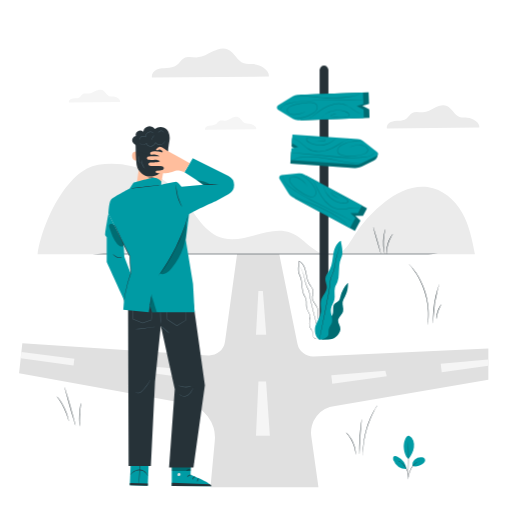
t = 0.00 s
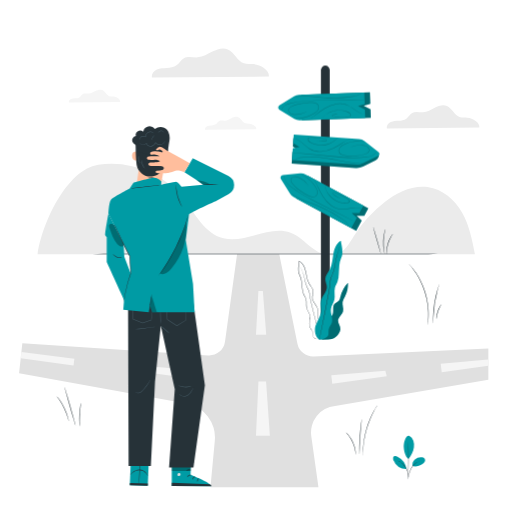
t = 0.26 s
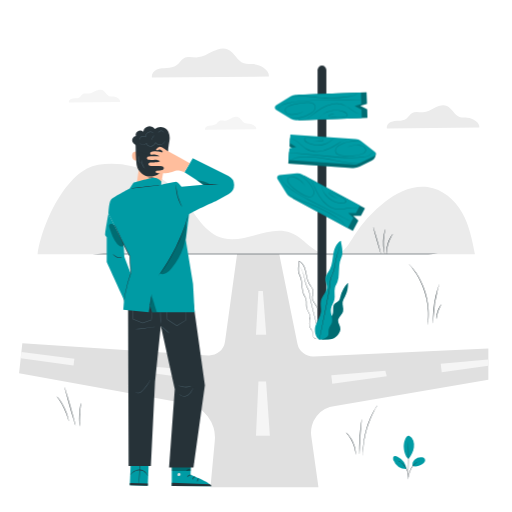
t = 0.49 s
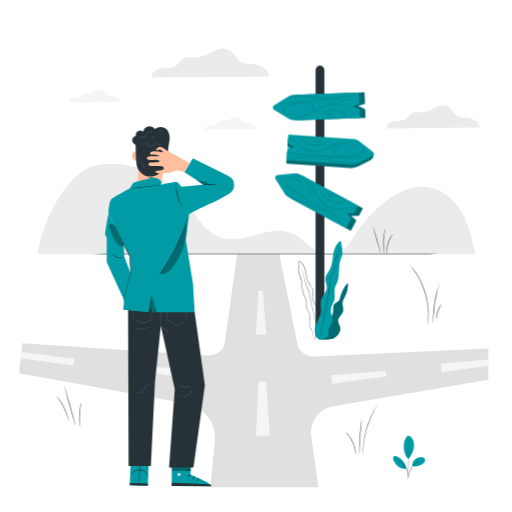
t = 0.75 s
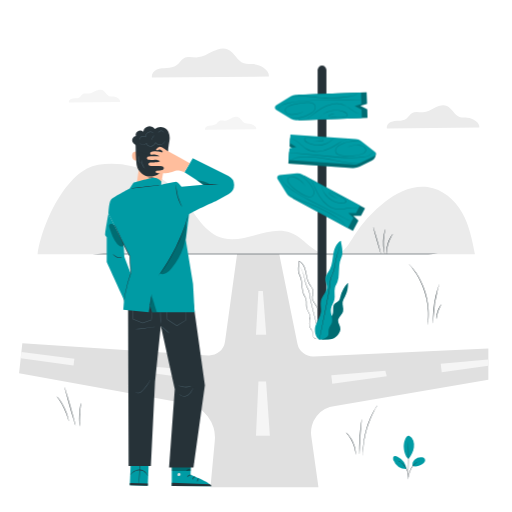
t = 1.01 s
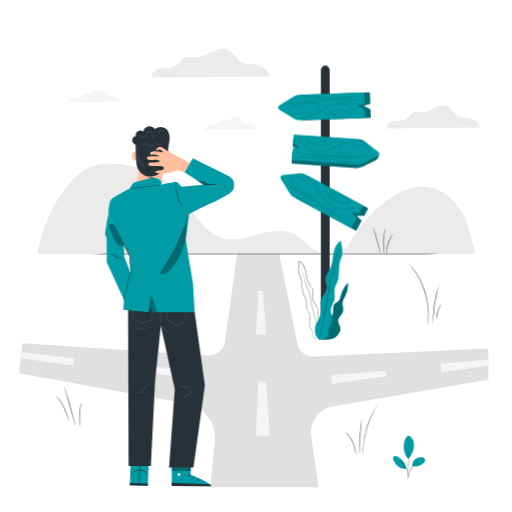
t = 1.24 s

The animated SVG that drew these frames (rendered in a browser with its animation timeline set to each time). Animation: 1 CSS @keyframes rule; one cycle of 1.50 s, repeats indefinitely.

<svg class="animated" id="freepik_stories-on-the-way" xmlns="http://www.w3.org/2000/svg" viewBox="0 0 500 500" version="1.1" xmlns:xlink="http://www.w3.org/1999/xlink" xmlns:svgjs="http://svgjs.com/svgjs"><style>svg#freepik_stories-on-the-way:not(.animated) .animable {opacity: 0;}svg#freepik_stories-on-the-way.animated #freepik--Sign--inject-6 {animation: 1.5s Infinite  linear shake;animation-delay: 0s;}            @keyframes shake {                10%, 90% {                    transform: translate3d(-1px, 0, 0);                  }                  20%, 80% {                    transform: translate3d(2px, 0, 0);                  }                  30%, 50%, 70% {                    transform: translate3d(-4px, 0, 0);                  }                  40%, 60% {                    transform: translate3d(4px, 0, 0);                  }            }        </style><g id="freepik--background-complete--inject-6" class="animable" style="transform-origin: 252.428px 148.441px;"><path d="M451.32,207.72c-7-12.46-19.15-23.14-33.82-25.09-15.09-2-29.89,5.38-41.73,14.55a126.21,126.21,0,0,0-30,33.13c-4.63,7.46-9.36,16.12-18.07,18.55-8.2,2.28-16.82-2-23.43-7.18s-12.55-11.5-20.52-14.45c-20.76-7.69-43.92,10.75-65.48,5.43-18.57-4.58-27.46-24-39-38.65-19.06-24.12-52.18-38.06-83.36-33S41,218.48,36.71,248.41l427.09-.14C461.12,234.35,458.35,220.17,451.32,207.72Z" style="fill: rgb(235, 235, 235); transform-origin: 250.255px 204.733px;" id="ele6lx719hlit" class="animable"></path><path d="M117.35,99.61c.38-2.79-3.55-5.08-6.51-5.32a16.84,16.84,0,0,1-4.21-.36c-2.89-1-4-4.75-6.87-5.94-2.11-.89-4.54-.1-6.58.93s-4.07,2.33-6.36,2.47c-2,.13-4.15-.61-5.89.36-1.29.73-2,2.22-3.17,3.1A7.5,7.5,0,0,1,73.62,96a11.78,11.78,0,0,0-4.27.69,3.38,3.38,0,0,0-2.14,3.43Z" style="fill: rgb(245, 245, 245); transform-origin: 92.2869px 93.8618px;" id="eld3socqxk59m" class="animable"></path><path d="M250.23,126.14c.38-2.79-3.55-5.08-6.51-5.32a16.84,16.84,0,0,1-4.21-.36c-2.89-1-4-4.75-6.87-5.94-2.11-.89-4.54-.1-6.58.93s-4.07,2.33-6.36,2.48c-2,.12-4.15-.61-5.88.36-1.3.72-2,2.21-3.17,3.1a7.61,7.61,0,0,1-4.15,1.12,11.57,11.57,0,0,0-4.27.7,3.38,3.38,0,0,0-2.14,3.42Z" style="fill: rgb(245, 245, 245); transform-origin: 225.167px 120.382px;" id="elfgizcv5bxc" class="animable"></path><path d="M468.1,124.5c.69-5-6.39-9.15-11.72-9.58-2.54-.2-5.17.19-7.58-.65-5.21-1.82-7.29-8.55-12.38-10.7-3.8-1.6-8.17-.17-11.86,1.68s-7.33,4.19-11.44,4.46c-3.58.22-7.47-1.1-10.61.65-2.33,1.3-3.55,4-5.71,5.58s-4.85,1.88-7.46,2-5.32.17-7.7,1.26-4.34,3.6-3.85,6.17Z" style="fill: rgb(235, 235, 235); transform-origin: 422.931px 114.124px;" id="elsw6huxv6ji9" class="animable"></path><path d="M262.54,74.72c.87-6.35-8.08-11.57-14.82-12.11-3.21-.26-6.54.23-9.58-.83-6.59-2.3-9.22-10.81-15.65-13.52-4.81-2-10.34-.22-15,2.12S198.23,55.68,193,56c-4.53.29-9.45-1.39-13.41.83-3,1.64-4.5,5-7.22,7s-6.13,2.38-9.44,2.56-6.72.21-9.73,1.59-5.49,4.56-4.87,7.81Z" style="fill: rgb(235, 235, 235); transform-origin: 205.417px 61.5918px;" id="elujteq8cgxu" class="animable"></path></g><g id="freepik--Road--inject-6" class="animable" style="transform-origin: 247.765px 361.95px;"><path d="M18.63,364.38l3.18-29.17,181.43,11.87a15.59,15.59,0,0,0,16.47-13.42L231.54,248h41.13l17.79,87.61a15.58,15.58,0,0,0,16,12.47l170.44-7.8v30.62L327.25,396.4A26.08,26.08,0,0,0,304,426l7,49.9-105.49,0,4.27-45.69a33.4,33.4,0,0,0-27.95-36.09Z" style="fill: rgb(224, 224, 224); transform-origin: 247.765px 361.95px;" id="elul8yhjrqlqr" class="animable"></path><polygon points="259.95 326.95 250 326.95 252.36 284.23 256.68 284.24 259.95 326.95" style="fill: rgb(245, 245, 245); transform-origin: 254.975px 305.59px;" id="el1i616p8kjwm" class="animable"></polygon><polygon points="263.53 425.55 250 425.55 252.41 372.65 259.81 372.67 263.53 425.55" style="fill: rgb(245, 245, 245); transform-origin: 256.765px 399.1px;" id="elqx6nyx70df8" class="animable"></polygon><polygon points="324.52 374.82 323.56 366.55 376.28 361.94 377.71 367.43 324.52 374.82" style="fill: rgb(245, 245, 245); transform-origin: 350.635px 368.38px;" id="elkbxkprthxcb" class="animable"></polygon><polygon points="431.38 363.45 430.43 355.18 476.89 351.11 476.89 357.12 431.38 363.45" style="fill: rgb(245, 245, 245); transform-origin: 453.66px 357.28px;" id="ell3antvvsehs" class="animable"></polygon><polygon points="188.63 369.89 189.59 361.62 136.87 357 135.44 362.5 188.63 369.89" style="fill: rgb(245, 245, 245); transform-origin: 162.515px 363.445px;" id="el4ncynvskgj" class="animable"></polygon><polygon points="71.82 357 72.58 350.4 20.87 343.8 20.21 349.83 71.82 357" style="fill: rgb(245, 245, 245); transform-origin: 46.395px 350.4px;" id="elmfw8ra98q89" class="animable"></polygon></g><g id="freepik--Sign--inject-6" class="animable" style="transform-origin: 319.703px 196.64px;"><path d="M320.72,329.19h-8.6V68.39a4.3,4.3,0,0,1,4.3-4.3h0a4.31,4.31,0,0,1,4.3,4.3Z" style="fill: rgb(38, 50, 56); transform-origin: 316.42px 196.64px;" id="elk5cep1u6dx" class="animable"></path><polygon points="275.64 173.9 299.47 171.69 358.38 203.4 354.44 210.71 347.01 210.68 351.96 215.33 346.57 225.34 288.04 193.84 275.64 173.9" style="fill: rgb(0, 155, 164); transform-origin: 317.01px 198.515px;" id="elbdro0qg9umq" class="animable"></polygon><g id="el1nqnouqp102"><polygon points="275.64 173.9 299.47 171.69 358.38 203.4 354.44 210.71 347.01 210.68 351.96 215.33 346.57 225.34 288.04 193.84 275.64 173.9" style="opacity: 0.3; transform-origin: 317.01px 198.515px;" class="animable"></polygon></g><path d="M274.91,170.87l16.82-1.56a9.64,9.64,0,0,1,5.47,1.11l56.34,30.32-3.94,7.32-7.43,0,4.95,4.65-5.39,10-56.26-30.28a9.69,9.69,0,0,1-3.62-3.4L273,174.75A2.54,2.54,0,0,1,274.91,170.87Z" style="fill: rgb(0, 155, 164); transform-origin: 313.075px 195.989px;" id="elkih1ltjqb9" class="animable"></path><g id="el1gthbigfvcu"><g style="opacity: 0.2; transform-origin: 314.178px 195.475px;" class="animable"><path d="M339.31,221.47a8.45,8.45,0,0,0-1-2.43,17.91,17.91,0,0,0-5.26-4.83,119.08,119.08,0,0,0-20.77-11.64c-4.27-1.87-8.47-3.33-12.25-4.77a93.1,93.1,0,0,1-9.89-4.25,40.35,40.35,0,0,1-6.16-3.84c-.69-.51-1.18-1-1.53-1.25a3.05,3.05,0,0,1-.5-.48s.76.58,2.15,1.56a43.49,43.49,0,0,0,6.21,3.68,98.14,98.14,0,0,0,9.89,4.13c3.78,1.41,8,2.86,12.29,4.74a112.44,112.44,0,0,1,20.78,11.82,17.36,17.36,0,0,1,5.22,5,5.94,5.94,0,0,1,.72,1.85,2.56,2.56,0,0,1,.08.51C339.31,221.41,339.32,221.47,339.31,221.47Z" id="elcim88d99g9p" class="animable" style="transform-origin: 310.632px 204.725px;"></path><path d="M276.91,171a7.65,7.65,0,0,0-.08,3.26,9.26,9.26,0,0,0,1.52,3.5,18.06,18.06,0,0,0,3.56,3.63,107.9,107.9,0,0,0,11,7.59c4.31,2.62,9.2,5.24,14.39,7.89l26.58,13.58c3.35,1.75,6.09,3.16,8,4.17l2.17,1.16a7,7,0,0,1,.74.43,4.56,4.56,0,0,1-.79-.34l-2.21-1.07-8.11-4L307.08,197.3c-5.19-2.66-10.09-5.3-14.4-8a101.72,101.72,0,0,1-11-7.72,17.75,17.75,0,0,1-3.57-3.75,9.21,9.21,0,0,1-1.48-3.62,6.86,6.86,0,0,1,0-2.48A4.44,4.44,0,0,1,276.91,171Z" id="elhska5ylksos" class="animable" style="transform-origin: 310.653px 193.605px;"></path><path d="M300.07,181.89a4.92,4.92,0,0,1-.5-.71,21.76,21.76,0,0,0-1.49-2,20.9,20.9,0,0,0-7.14-5.41,14.23,14.23,0,0,0-2.8-1,5.35,5.35,0,0,0-3.09.14,3.27,3.27,0,0,0-2.12,2.31,4.57,4.57,0,0,0,1,3.29c2.88,4.15,7.45,7.53,12.51,10.4,1.27.72,2.54,1.43,3.8,2.07a9,9,0,0,0,3.9,1.12,4.19,4.19,0,0,0,3.4-1.47,4.77,4.77,0,0,0,.82-3.51,9.55,9.55,0,0,0-1.24-3.38c-.59-1-1.24-2-1.87-2.93a33.82,33.82,0,0,0-4-4.77,28.74,28.74,0,0,0-7.35-5.21c-1-.47-1.72-.8-2.25-1a7.21,7.21,0,0,1-.78-.35,5,5,0,0,1,.82.25,23.48,23.48,0,0,1,2.3.93,27.48,27.48,0,0,1,7.51,5.13,33.2,33.2,0,0,1,4.12,4.78c.64.93,1.3,1.9,1.91,3a10.05,10.05,0,0,1,1.32,3.53,5.27,5.27,0,0,1-.91,3.89,4.7,4.7,0,0,1-3.79,1.67A9.36,9.36,0,0,1,300,191.5c-1.29-.65-2.55-1.36-3.83-2.08-5.09-2.88-9.72-6.31-12.64-10.58a5,5,0,0,1-1-3.65,3.71,3.71,0,0,1,2.41-2.62,5.79,5.79,0,0,1,3.34-.13,14,14,0,0,1,2.86,1,19.74,19.74,0,0,1,8.57,7.64A7.52,7.52,0,0,1,300.07,181.89Z" id="elnuelgspgyo" class="animable" style="transform-origin: 295.705px 181.072px;"></path><path d="M351.84,204.07c0,.05-.81-.34-2.34-.65a21,21,0,0,0-6.59,0c-2.77.31-6,1.17-9.81,1.21a16.87,16.87,0,0,1-5.81-1,21.72,21.72,0,0,1-5.56-3,32.88,32.88,0,0,1-8.1-9,81.74,81.74,0,0,1-4.64-8.74c-1.21-2.54-2.2-4.58-2.94-6l-.84-1.6a2.56,2.56,0,0,1-.27-.57,3.14,3.14,0,0,1,.36.52c.23.35.54.87.93,1.55.79,1.37,1.84,3.39,3.09,5.91a87.72,87.72,0,0,0,4.71,8.64,33.12,33.12,0,0,0,8,8.84,18.68,18.68,0,0,0,11.06,3.91c3.68,0,7-.82,9.77-1.09a19.77,19.77,0,0,1,6.67.22,10.83,10.83,0,0,1,1.73.55A2.42,2.42,0,0,1,351.84,204.07Z" id="eliguyb68hzc" class="animable" style="transform-origin: 328.39px 189.675px;"></path><path d="M331.21,194a3.61,3.61,0,0,1-.6-.22c-.38-.16-.93-.41-1.64-.77s-1.54-.82-2.49-1.42q-.72-.44-1.5-1a4.43,4.43,0,0,1-1.5-1.41,1,1,0,0,1,.12-1.22,1.34,1.34,0,0,1,1.24-.22c.78.21,1.51.47,2.3.74,1.56.55,3.21,1.21,4.9,2a52.93,52.93,0,0,1,5.16,2.74,6.58,6.58,0,0,1,2.41,2.07,2,2,0,0,1-.95,3,7.32,7.32,0,0,1-3.25.36,19.48,19.48,0,0,1-3.09-.4,21.12,21.12,0,0,1-5.54-1.95,20.83,20.83,0,0,1-10.38-12.47,14.32,14.32,0,0,1-.43-1.76,2.67,2.67,0,0,1-.08-.63c.05,0,.21.85.71,2.33a22,22,0,0,0,3,5.84,20.74,20.74,0,0,0,7.37,6.26,21,21,0,0,0,5.42,1.88,19.94,19.94,0,0,0,3,.38,6.69,6.69,0,0,0,3-.32,1.6,1.6,0,0,0,.93-1,1.54,1.54,0,0,0-.21-1.29,6.16,6.16,0,0,0-2.22-1.91,56.85,56.85,0,0,0-5.1-2.74c-1.67-.79-3.3-1.46-4.84-2-.77-.28-1.54-.56-2.24-.75a1,1,0,0,0-.9.1.62.62,0,0,0-.06.77,4.13,4.13,0,0,0,1.38,1.31c.5.38,1,.71,1.45,1,.93.61,1.76,1.1,2.44,1.48s1.22.67,1.59.86A2.63,2.63,0,0,1,331.21,194Z" id="els7wtkato55p" class="animable" style="transform-origin: 327.924px 190.069px;"></path></g></g><path d="M369,149.5l-.13-.11-16.85-10-66.74-4.67-.58,8.28L291,147l-6.66,1.29-.8,11.34L346.06,164a14.11,14.11,0,0,0,7.12-1.37l12.37-6C368.15,155.38,369,152.48,369,149.5Z" style="fill: rgb(0, 155, 164); transform-origin: 326.27px 149.377px;" id="elpc1nrhkipq" class="animable"></path><g id="elzq7nsncu3gj"><path d="M369,149.5l-.13-.11-16.85-10-66.74-4.67-.58,8.28L291,147l-6.66,1.29-.8,11.34L346.06,164a14.11,14.11,0,0,0,7.12-1.37l12.37-6A7.91,7.91,0,0,0,369,149.5Z" style="opacity: 0.3; transform-origin: 326.281px 149.377px;" class="animable"></path></g><path d="M368,148.16l-13.38-10.31a9.64,9.64,0,0,0-5.22-2l-63.83-4.47-.58,8.29,6.3,3.94-6.66,1.29-.8,11.34,63.74,4.47a9.68,9.68,0,0,0,4.88-.94l15.11-7.31A2.55,2.55,0,0,0,368,148.16Z" style="fill: rgb(0, 155, 164); transform-origin: 326.407px 146.057px;" id="elrv77ikcvtvf" class="animable"></path><g id="el9do8hd0dc78"><g style="opacity: 0.2; transform-origin: 325.445px 146.612px;" class="animable"><path d="M286.49,156.53s0-.06.1-.15a3,3,0,0,1,.34-.39,6.21,6.21,0,0,1,1.6-1.17,17.14,17.14,0,0,1,7.1-1.46,111.14,111.14,0,0,1,23.88,1.11c4.63.7,9,1.73,12.92,2.56A97.75,97.75,0,0,0,343,158.82a44.67,44.67,0,0,0,7.21.21c1.7-.09,2.64-.23,2.65-.17a3.45,3.45,0,0,1-.68.13,18.23,18.23,0,0,1-2,.24,39.91,39.91,0,0,1-7.26,0,93.43,93.43,0,0,1-10.63-1.69c-4-.81-8.3-1.82-12.9-2.52a119.93,119.93,0,0,0-23.78-1.25,17.88,17.88,0,0,0-7,1.27A8.35,8.35,0,0,0,286.49,156.53Z" id="eljmfj0t6vsp" class="animable" style="transform-origin: 319.675px 156.273px;"></path><path d="M366.22,147.17a3.92,3.92,0,0,1-.22.83,6.81,6.81,0,0,1-1.3,2.11,9.52,9.52,0,0,1-3.19,2.27,17.9,17.9,0,0,1-5,1.26,100.26,100.26,0,0,1-13.43.64c-5.05-.06-10.6-.44-16.41-1l-29.71-2.87-9-.94-2.45-.28a5,5,0,0,1-.84-.13,4.54,4.54,0,0,1,.85,0l2.46.18,9,.77,29.73,2.72c5.8.53,11.33.92,16.37,1a104.56,104.56,0,0,0,13.37-.52,18.25,18.25,0,0,0,5-1.17,9.19,9.19,0,0,0,3.15-2.14A7.66,7.66,0,0,0,366.22,147.17Z" id="ely0rdb7eaiy" class="animable" style="transform-origin: 325.445px 150.735px;"></path><path d="M340.81,144a6.69,6.69,0,0,1,.75-.43,21.33,21.33,0,0,1,2.29-.95,20.51,20.51,0,0,1,9-.93,14.57,14.57,0,0,1,3,.65,5.78,5.78,0,0,1,2.76,1.89,3.71,3.71,0,0,1,.63,3.51,5,5,0,0,1-2.82,2.53c-4.76,2-10.5,2.47-16.35,2.18-1.47-.07-2.91-.14-4.34-.28a9.44,9.44,0,0,1-4.12-1.22,4.68,4.68,0,0,1-2.31-3.44,5.28,5.28,0,0,1,1.31-3.77,9.92,9.92,0,0,1,3-2.28c1.07-.56,2.14-1,3.19-1.48a33.32,33.32,0,0,1,6-1.84,27.21,27.21,0,0,1,9.09-.32,21.69,21.69,0,0,1,2.44.44,5,5,0,0,1,.84.23,7.29,7.29,0,0,1-.86-.13c-.55-.1-1.38-.23-2.44-.34a28.6,28.6,0,0,0-9,.48,34.23,34.23,0,0,0-5.94,1.88c-1,.45-2.1.93-3.15,1.48a9.62,9.62,0,0,0-2.85,2.19,4.79,4.79,0,0,0-1.19,3.41,4.18,4.18,0,0,0,2.1,3.06,9,9,0,0,0,3.89,1.14c1.41.13,2.86.2,4.32.27,5.81.29,11.48-.13,16.12-2.1a4.55,4.55,0,0,0,2.59-2.25,3.25,3.25,0,0,0-.55-3.09,5.35,5.35,0,0,0-2.54-1.77,13.37,13.37,0,0,0-2.89-.66,20.87,20.87,0,0,0-8.93.75c-1,.32-1.78.65-2.3.86A5.18,5.18,0,0,1,340.81,144Z" id="elvo2el7uhcw" class="animable" style="transform-origin: 344.363px 145.054px;"></path><path d="M285.2,135.12a2.49,2.49,0,0,1,.63.06,10,10,0,0,1,1.76.46,19.71,19.71,0,0,1,5.75,3.37c2.23,1.73,4.57,4.17,7.68,6.15a18.67,18.67,0,0,0,11.44,2.6A33,33,0,0,0,324,144.57a87.89,87.89,0,0,0,8.6-4.79c2.4-1.46,4.37-2.61,5.76-3.34.7-.37,1.25-.64,1.62-.81a2.63,2.63,0,0,1,.59-.25,2.86,2.86,0,0,1-.54.34l-1.57.9c-1.36.78-3.29,2-5.66,3.48a82.21,82.21,0,0,1-8.59,4.9,32.86,32.86,0,0,1-11.67,3.28,21.47,21.47,0,0,1-6.29-.45,16.8,16.8,0,0,1-5.43-2.26c-3.17-2-5.48-4.52-7.66-6.27a20.64,20.64,0,0,0-5.59-3.47A22.49,22.49,0,0,0,285.2,135.12Z" id="el6qh9hl9n9vh" class="animable" style="transform-origin: 312.885px 141.73px;"></path><path d="M308,137.62a3.32,3.32,0,0,1,.63,0c.41,0,1,.09,1.8.13s1.74.07,2.85.05c.56,0,1.15,0,1.78-.08a4.33,4.33,0,0,0,1.86-.38.61.61,0,0,0,.36-.68c-.06-.26-.36-.45-.7-.57-.7-.21-1.5-.38-2.29-.56-1.61-.35-3.34-.65-5.18-.88s-3.77-.36-5.78-.4a6,6,0,0,0-2.89.42,1.58,1.58,0,0,0-.87,1,1.6,1.6,0,0,0,.27,1.31,6.75,6.75,0,0,0,2.37,1.87,19.14,19.14,0,0,0,2.76,1.29,21.31,21.31,0,0,0,5.58,1.32,20.86,20.86,0,0,0,9.58-1.36,21.79,21.79,0,0,0,5.68-3.32c1.22-1,1.81-1.62,1.84-1.59s-.12.18-.4.49A15.26,15.26,0,0,1,326,137a20.75,20.75,0,0,1-15.43,5,21.62,21.62,0,0,1-5.73-1.31,19.42,19.42,0,0,1-2.82-1.32,7,7,0,0,1-2.55-2,2.11,2.11,0,0,1-.34-1.73,2.07,2.07,0,0,1,1.14-1.31,6.5,6.5,0,0,1,3.13-.47,53.32,53.32,0,0,1,5.83.44c1.85.24,3.6.56,5.21.93.82.19,1.57.36,2.34.6a1.36,1.36,0,0,1,.93.85,1,1,0,0,1-.54,1.1,4.52,4.52,0,0,1-2,.39c-.64,0-1.24,0-1.8,0-1.12,0-2.08-.07-2.86-.14s-1.39-.15-1.8-.22A2.49,2.49,0,0,1,308,137.62Z" id="elpjkn29jvgc9" class="animable" style="transform-origin: 313.362px 137.955px;"></path></g></g><polygon points="273.6 104.87 294 117.39 360.85 114.99 360.56 106.69 353.88 103.42 360.37 101.44 359.96 90.08 293.54 92.46 273.6 104.87" style="fill: rgb(0, 155, 164); transform-origin: 317.225px 103.735px;" id="eldmi4z91oo6" class="animable"></polygon><g id="elmpjqq2yu2w"><polygon points="273.6 104.87 294 117.39 360.85 114.99 360.56 106.69 353.88 103.42 360.37 101.44 359.96 90.08 293.54 92.46 273.6 104.87" style="opacity: 0.3; transform-origin: 317.225px 103.735px;" class="animable"></polygon></g><path d="M271.6,107.27,286,116.1a9.6,9.6,0,0,0,5.4,1.42l63.94-2.29-.3-8.3-6.68-3.26,6.49-2-.4-11.36L290.6,92.61a9.65,9.65,0,0,0-4.76,1.45l-14.25,8.87A2.55,2.55,0,0,0,271.6,107.27Z" style="fill: rgb(0, 155, 164); transform-origin: 312.862px 103.918px;" id="elnt2fvre4hlj" class="animable"></path><g id="elpvdgkcvrmd8"><g style="opacity: 0.2; transform-origin: 314.36px 103.72px;" class="animable"><path d="M351.74,90.34a.53.53,0,0,1-.09.16,3,3,0,0,1-.29.42,6.46,6.46,0,0,1-1.47,1.34,17.38,17.38,0,0,1-6.9,2.2,111.7,111.7,0,0,1-23.87,1.42c-4.68-.21-9.1-.78-13.12-1.19A100.54,100.54,0,0,0,295.3,94a44.37,44.37,0,0,0-7.19.55c-1.68.27-2.6.51-2.62.45a6.27,6.27,0,0,1,.66-.2c.44-.11,1.08-.3,1.92-.45a40.55,40.55,0,0,1,7.23-.72,93.76,93.76,0,0,1,10.75.55c4,.39,8.44.94,13.09,1.15a119.32,119.32,0,0,0,23.79-1.27,18,18,0,0,0,6.85-2A8.82,8.82,0,0,0,351.74,90.34Z" id="eljo9s0mjhzfk" class="animable" style="transform-origin: 318.615px 93.1739px;"></path><path d="M273.44,108.07a3.4,3.4,0,0,1,.13-.85,6.72,6.72,0,0,1,1.07-2.23,9.39,9.39,0,0,1,2.93-2.6,18.13,18.13,0,0,1,4.87-1.79,102.55,102.55,0,0,1,13.27-2c5-.47,10.6-.68,16.43-.77L342,97.5l9.05,0,2.46,0a5.25,5.25,0,0,1,.86,0,5.36,5.36,0,0,1-.86.07l-2.46.07-9,.19-29.85.43c-5.83.09-11.37.28-16.39.73A107.37,107.37,0,0,0,282.52,101a18.17,18.17,0,0,0-4.81,1.69,9.27,9.27,0,0,0-2.91,2.46A7.66,7.66,0,0,0,273.44,108.07Z" id="elo7r0rwpkuyp" class="animable" style="transform-origin: 313.905px 102.776px;"></path><path d="M299,108.5a4.75,4.75,0,0,1-.7.51,18.62,18.62,0,0,1-2.18,1.19,20.45,20.45,0,0,1-8.88,1.88,14.87,14.87,0,0,1-3-.33,5.74,5.74,0,0,1-2.93-1.59,3.72,3.72,0,0,1-1-3.43,5,5,0,0,1,2.54-2.81c4.51-2.53,10.18-3.56,16-3.9,1.47-.08,2.91-.16,4.35-.18a9.39,9.39,0,0,1,4.22.79,4.69,4.69,0,0,1,2.67,3.17,5.28,5.28,0,0,1-.91,3.89,10,10,0,0,1-2.75,2.58c-1,.68-2,1.26-3,1.81a33.36,33.36,0,0,1-5.8,2.47,27.56,27.56,0,0,1-9,1.28,22.77,22.77,0,0,1-2.47-.18,4.32,4.32,0,0,1-.85-.14,6.18,6.18,0,0,1,.86,0c.56,0,1.39.09,2.46.09a28.78,28.78,0,0,0,8.89-1.43,33,33,0,0,0,5.71-2.5c1-.55,2-1.14,3-1.81a9.43,9.43,0,0,0,2.61-2.47,4.83,4.83,0,0,0,.82-3.52,4.2,4.2,0,0,0-2.41-2.82,9,9,0,0,0-4-.72c-1.41,0-2.86.1-4.32.18-5.81.34-11.4,1.35-15.81,3.8a4.5,4.5,0,0,0-2.34,2.51,3.26,3.26,0,0,0,.88,3,5.38,5.38,0,0,0,2.71,1.5,13.71,13.71,0,0,0,2.94.35,21,21,0,0,0,8.8-1.69,23.19,23.19,0,0,0,2.2-1.1A6.31,6.31,0,0,1,299,108.5Z" id="elfozci8gn77c" class="animable" style="transform-origin: 295.189px 107.834px;"></path><path d="M355.28,111.5a3.37,3.37,0,0,1-.63,0,10.17,10.17,0,0,1-1.8-.27,19.75,19.75,0,0,1-6.08-2.75c-2.4-1.48-5-3.66-8.28-5.3a18.68,18.68,0,0,0-11.65-1.38,33.1,33.1,0,0,0-11.09,4.39,88.49,88.49,0,0,0-8.05,5.67c-2.23,1.71-4.07,3.06-5.38,3.93-.65.44-1.17.77-1.52,1a3.28,3.28,0,0,1-.56.31,3.22,3.22,0,0,1,.5-.4l1.47-1.06c1.27-.92,3.06-2.31,5.26-4.05a82.43,82.43,0,0,1,8-5.79,33,33,0,0,1,11.25-4.49,21.32,21.32,0,0,1,6.31-.22,17.06,17.06,0,0,1,5.64,1.68c3.36,1.7,5.92,3.92,8.27,5.42A21,21,0,0,0,352.9,111C354.41,111.44,355.29,111.44,355.28,111.5Z" id="el019ezvy3kpku" class="animable" style="transform-origin: 327.76px 109.026px;"></path><path d="M332.32,111.42a5.19,5.19,0,0,1-.63,0c-.41,0-1,0-1.8.06s-1.74.12-2.84.26c-.55.07-1.14.16-1.76.27a4.19,4.19,0,0,0-1.81.57.61.61,0,0,0-.29.71,1,1,0,0,0,.76.49c.71.14,1.53.23,2.34.32,1.63.18,3.39.3,5.23.32a55,55,0,0,0,5.8-.2,6.16,6.16,0,0,0,2.83-.72,1.6,1.6,0,0,0,.76-1.08,1.63,1.63,0,0,0-.41-1.27,6.73,6.73,0,0,0-2.55-1.61,19.62,19.62,0,0,0-2.88-1,21.45,21.45,0,0,0-5.69-.72,20.68,20.68,0,0,0-9.38,2.37,21.62,21.62,0,0,0-5.3,3.89c-1.1,1.11-1.63,1.81-1.67,1.78a3.51,3.51,0,0,1,.36-.53,15.19,15.19,0,0,1,1.16-1.39,20.85,20.85,0,0,1,14.82-6.6,21.61,21.61,0,0,1,5.83.7,20.56,20.56,0,0,1,2.95,1,7.15,7.15,0,0,1,2.75,1.76,2.09,2.09,0,0,1,.52,1.68,2,2,0,0,1-1,1.43,6.66,6.66,0,0,1-3.07.8,52.88,52.88,0,0,1-5.84.17c-1.87,0-3.64-.17-5.28-.37-.83-.11-1.6-.2-2.39-.36a1.35,1.35,0,0,1-1-.74,1,1,0,0,1,.43-1.15,4.42,4.42,0,0,1,2-.6c.62-.1,1.22-.17,1.78-.23,1.11-.11,2.07-.16,2.86-.17s1.4,0,1.81,0A2.2,2.2,0,0,1,332.32,111.42Z" id="elg9hrurnco2" class="animable" style="transform-origin: 327.234px 111.599px;"></path></g></g></g><g id="freepik--Floor--inject-6" class="animable" style="transform-origin: 251.775px 248px;"><path d="M446.7,248c0,.14-87.28.26-194.92.26S56.85,248.09,56.85,248s87.26-.26,194.93-.26S446.7,247.8,446.7,248Z" style="fill: rgb(38, 50, 56); transform-origin: 251.775px 248px;" id="el6x1o38xg17p" class="animable"></path></g><g id="freepik--Plants--inject-6" class="animable" style="transform-origin: 243.243px 345.01px;"><path d="M67.17,411.39c-.09,0-.45-1.48-1.18-3.85a65.9,65.9,0,0,0-3.54-9,65.51,65.51,0,0,0-4.84-8.38c-1.4-2.05-2.35-3.27-2.28-3.32a4.71,4.71,0,0,1,.75.78c.46.53,1.09,1.32,1.83,2.33a54.24,54.24,0,0,1,5,8.37,52.91,52.91,0,0,1,3.42,9.13c.33,1.21.56,2.19.68,2.88A4.73,4.73,0,0,1,67.17,411.39Z" style="fill: rgb(38, 50, 56); transform-origin: 61.2482px 399.115px;" id="ely2fyny8thkh" class="animable"></path><path d="M73.75,415.7c-.13,0-2.66-8.36-5.63-18.76S62.85,378.07,63,378s2.66,8.36,5.63,18.76S73.89,415.66,73.75,415.7Z" style="fill: rgb(38, 50, 56); transform-origin: 68.3746px 396.85px;" id="el94jqju9mg0s" class="animable"></path><path d="M79.13,393.16a27.57,27.57,0,0,1-.39,3.4c-.27,2.09-.58,5-.75,8.2s-.18,6.12-.13,8.23a31.46,31.46,0,0,1,0,3.42,2.83,2.83,0,0,1-.17-.91c-.08-.59-.15-1.44-.22-2.5a70,70,0,0,1,0-8.27,71.6,71.6,0,0,1,.91-8.22c.18-1.05.35-1.89.49-2.46A3.69,3.69,0,0,1,79.13,393.16Z" style="fill: rgb(38, 50, 56); transform-origin: 78.2389px 404.785px;" id="eliul5hmusgj" class="animable"></path><path d="M364.47,221.61c.14,0,1.95,5.83,4,13.11s3.68,13.22,3.55,13.26-1.95-5.83-4.05-13.11S364.33,221.65,364.47,221.61Z" style="fill: rgb(38, 50, 56); transform-origin: 368.244px 234.795px;" id="el2dl7gb03uui" class="animable"></path><path d="M376.35,223.47c.08,0-.3,1.36-.73,3.56a53.69,53.69,0,0,0-1,8.66,53,53,0,0,0,.47,8.7c.3,2.22.6,3.57.51,3.59a3.68,3.68,0,0,1-.3-.93,25.82,25.82,0,0,1-.57-2.6,43.24,43.24,0,0,1,.53-17.5,26,26,0,0,1,.72-2.57A3.07,3.07,0,0,1,376.35,223.47Z" style="fill: rgb(38, 50, 56); transform-origin: 375.22px 235.725px;" id="elu8t5lg6pnso" class="animable"></path><path d="M383.74,228.14c.07.05-.62,1-1.57,2.72a37.26,37.26,0,0,0-3,6.89,36.35,36.35,0,0,0-1.46,7.37c-.18,1.93-.17,3.13-.26,3.13a2.67,2.67,0,0,1-.11-.84,21.84,21.84,0,0,1,0-2.31,30.43,30.43,0,0,1,4.5-14.43,21.77,21.77,0,0,1,1.32-1.9C383.51,228.35,383.71,228.12,383.74,228.14Z" style="fill: rgb(38, 50, 56); transform-origin: 380.527px 238.194px;" id="el4rhh8tluo2" class="animable"></path><path d="M318.43,317.25c-.53-2,.81-4.1,2.32-5.58s3.3-2.82,4.08-4.78c1.27-3.19-.43-7.31,1.73-10,1.27-1.56,3.56-2.08,4.69-3.75a8.55,8.55,0,0,0,1-3,30.33,30.33,0,0,1,7.53-14.1,26.29,26.29,0,0,1-3,13.59,17.16,17.16,0,0,0-2.24,5.15c-.48,3,1.21,6.15.47,9.11-.85,3.4-4.67,5.67-4.85,9.17-.15,3,2.43,5.55,2.24,8.5a8.09,8.09,0,0,1-1.32,3.51c-2.29,3.8-5.64,6.42-10.73,6.33l-6.23.22Z" style="fill: rgb(0, 155, 164); transform-origin: 326.967px 303.83px;" id="el1ti8cj65lnc" class="animable"></path><g id="elnfmnv6nxigm"><g style="opacity: 0.3; transform-origin: 326.967px 303.83px;" class="animable"><path d="M318.43,317.25c-.53-2,.81-4.1,2.32-5.58s3.3-2.82,4.08-4.78c1.27-3.19-.43-7.31,1.73-10,1.27-1.56,3.56-2.08,4.69-3.75a8.55,8.55,0,0,0,1-3,30.33,30.33,0,0,1,7.53-14.1,26.29,26.29,0,0,1-3,13.59,17.16,17.16,0,0,0-2.24,5.15c-.48,3,1.21,6.15.47,9.11-.85,3.4-4.67,5.67-4.85,9.17-.15,3,2.43,5.55,2.24,8.5a8.09,8.09,0,0,1-1.32,3.51c-2.29,3.8-5.64,6.42-10.73,6.33l-6.23.22Z" id="el92yspwtutvk" class="animable" style="transform-origin: 326.967px 303.83px;"></path></g></g><path d="M312.91,331.84a5,5,0,0,1-1.71,0,11.1,11.1,0,0,1-2-.51,8.94,8.94,0,0,1-2.5-1.37,3.53,3.53,0,0,1-1-1.38,6.58,6.58,0,0,1-.29-1.86,20,20,0,0,0-.15-2,5.44,5.44,0,0,0-.76-2c-.73-1.29-1.95-2.51-2.35-4.26a14.09,14.09,0,0,1,.17-5.47,11.62,11.62,0,0,0-.14-5.85c-.67-1.95-2-3.71-2.72-5.91s-.37-4.61-.51-7a9.26,9.26,0,0,0-.81-3.46c-.51-1.11-1.21-2.15-1.75-3.31-1.11-2.35-1.3-5-1.61-7.61-.14-1.32-.29-2.65-.44-4a19.19,19.19,0,0,0-.7-4,34.45,34.45,0,0,0-1.49-3.86,13,13,0,0,1-.72-2,19.57,19.57,0,0,1-.2-2.14,25.9,25.9,0,0,1,.16-4.31c.17-1.44.43-2.87.59-4.31l0-.25,0-.29.25.13a9.71,9.71,0,0,1,3.36,2.83,15.4,15.4,0,0,1,2.06,3.8,46.55,46.55,0,0,1,1.94,8.17,22.16,22.16,0,0,0,2.56,7.53c.68,1.11,1.51,2.13,2.23,3.21a8.69,8.69,0,0,1,1.55,3.55c.37,2.64-1.08,4.95-.78,7.29a8.07,8.07,0,0,0,1.14,3.23c.56,1,1.23,1.92,1.86,2.85a18.1,18.1,0,0,1,1.67,2.88,9.11,9.11,0,0,1,.77,3.12c.15,2.1-.15,4.1,0,6a13.54,13.54,0,0,0,1.53,5.12c.76,1.54,1.6,2.92,2.3,4.27.35.67.68,1.33.94,2a10,10,0,0,1,.55,2,12.22,12.22,0,0,1,.05,3.56,8.89,8.89,0,0,1-1.79,4.54,4.63,4.63,0,0,1-.5.55,2.7,2.7,0,0,1-.41.34c-.23.17-.36.25-.36.25a6.8,6.8,0,0,0,1.21-1.19,9,9,0,0,0,1.69-4.51,12.23,12.23,0,0,0-.08-3.5,9.51,9.51,0,0,0-.55-1.93,20.57,20.57,0,0,0-.95-2c-.71-1.33-1.55-2.71-2.32-4.25a13.93,13.93,0,0,1-1.6-5.22c-.16-1.92.13-3.92,0-6a8.71,8.71,0,0,0-.75-3,16.92,16.92,0,0,0-1.66-2.82c-.63-.92-1.3-1.85-1.88-2.87a8.5,8.5,0,0,1-1.19-3.36c-.3-2.49,1.14-4.82.77-7.27a8.42,8.42,0,0,0-1.5-3.4c-.71-1.06-1.54-2.08-2.24-3.22a22.24,22.24,0,0,1-2.62-7.66,46.87,46.87,0,0,0-1.93-8.09,14.91,14.91,0,0,0-2-3.7,9.26,9.26,0,0,0-3.21-2.72l.28-.16,0,.25c-.16,1.46-.42,2.89-.59,4.31a25.22,25.22,0,0,0-.16,4.25,19.59,19.59,0,0,0,.19,2.08,11.87,11.87,0,0,0,.7,1.94,37.73,37.73,0,0,1,1.5,3.9,19.85,19.85,0,0,1,.7,4.06c.15,1.34.3,2.67.44,4,.3,2.62.5,5.24,1.56,7.51.53,1.12,1.23,2.17,1.75,3.31a9.6,9.6,0,0,1,.83,3.59c.14,2.4-.18,4.75.47,6.88s2,3.89,2.7,5.91a11.88,11.88,0,0,1,.13,6,14,14,0,0,0-.2,5.36c.36,1.67,1.54,2.88,2.29,4.21a5.93,5.93,0,0,1,.78,2.08,18.48,18.48,0,0,1,.13,2,6.5,6.5,0,0,0,.26,1.82,3.46,3.46,0,0,0,1,1.31,8.67,8.67,0,0,0,2.44,1.37,11.41,11.41,0,0,0,2,.55,8.13,8.13,0,0,0,1.27.12Z" style="fill: rgb(38, 50, 56); transform-origin: 303.634px 293.302px;" id="eli5ay8f75z7k" class="animable"></path><path d="M293.22,258.41a.62.62,0,0,1,.06.19c0,.15.08.34.14.56.12.49.27,1.24.5,2.16s.81,2,1.29,3.26A43.65,43.65,0,0,1,296.7,269c.47,1.66.89,3.51,1.33,5.48a23.22,23.22,0,0,0,2,6.09c.51,1,1.08,2,1.54,3.16a14.8,14.8,0,0,1,.9,3.58,73.45,73.45,0,0,0,1.34,7.54c1.25,5.1,2.44,10,3.53,14.4l3,11.74c.82,3.33,1.49,6,2,7.93q.33,1.38.51,2.16l.12.57c0,.12,0,.19,0,.19a1.52,1.52,0,0,1-.07-.18l-.16-.56c-.14-.52-.33-1.23-.58-2.14l-2.08-7.9c-.87-3.34-1.9-7.31-3-11.72s-2.3-9.3-3.56-14.41a70.91,70.91,0,0,1-1.34-7.57,14.27,14.27,0,0,0-.86-3.49c-.44-1.09-1-2.11-1.52-3.13a23.36,23.36,0,0,1-2-6.18c-.43-2-.83-3.83-1.29-5.49s-.93-3.13-1.41-4.41-1-2.34-1.24-3.3-.33-1.68-.43-2.18c0-.23-.07-.42-.1-.57A.6.6,0,0,1,293.22,258.41Z" style="fill: rgb(38, 50, 56); transform-origin: 303.095px 295.125px;" id="elziz7d6j8rgq" class="animable"></path><path d="M311.81,331.86c-4.07-2.42-5.24-9.76-3.54-14.18s4.67-8.47,5.13-13.18c.35-3.62-.83-7.34,0-10.88,1.14-4.78,5.81-8.49,5.75-13.4,0-2.76-1.6-5.35-1.47-8.1.15-3.38,2.74-6.06,4.35-9,2.46-4.55,2.62-9.94,3.46-15s2.79-10.58,7.31-13.09c.67,4.33,1.81,7.3,1.46,13.18-.13,2.11-2.58,6.15-2.92,10.77-.2,2.76-.33,5.53-.5,8.3a26.52,26.52,0,0,1-1.31,7.94c-.74,1.93-1.92,3.69-2.47,5.68-1,3.75.32,7.8-.51,11.6-.71,3.22-2.93,6-3.39,9.25-.64,4.58,2.33,9.34.81,13.71-.75,2.17-2.54,3.91-3,6.15-.4,1.74,0,3.58-.33,5.33-.57,2.81-5.93,5-8.8,4.82" style="fill: rgb(0, 155, 164); transform-origin: 320.92px 283.445px;" id="el5lfj3wsoar3" class="animable"></path><path d="M331.69,239.25a.94.94,0,0,1,0,.25c0,.18-.05.41-.09.71-.09.63-.2,1.55-.41,2.73s-.84,2.55-1.33,4.17-1,3.48-1.5,5.57-.85,4.41-1.26,6.89a29,29,0,0,1-2.08,7.79c-.58,1.3-1.22,2.61-1.7,4a18.25,18.25,0,0,0-.86,4.4,89.78,89.78,0,0,1-1.19,9.49c-1.25,6.42-2.43,12.54-3.52,18.11s-2.16,10.55-3,14.76-1.58,7.56-2.07,9.94c-.25,1.15-.45,2.05-.59,2.69-.06.29-.12.52-.16.7a1,1,0,0,1-.07.24,1.47,1.47,0,0,1,0-.24c0-.19.07-.42.12-.71.13-.65.3-1.56.51-2.72.47-2.38,1.14-5.77,2-10s1.83-9.22,2.94-14.77,2.25-11.69,3.49-18.11a89.07,89.07,0,0,0,1.19-9.45,18.62,18.62,0,0,1,.89-4.49c.5-1.42,1.15-2.73,1.72-4a28.57,28.57,0,0,0,2.09-7.69c.43-2.49.83-4.8,1.32-6.9a57.71,57.71,0,0,1,1.55-5.58c.52-1.63,1.16-3,1.4-4.13s.36-2.09.48-2.71l.13-.71Z" style="fill: rgb(38, 50, 56); transform-origin: 321.777px 285.47px;" id="elyznsicybi8c" class="animable"></path><path d="M399.48,425.61a8,8,0,0,1,4.15,4.7,14.16,14.16,0,0,1,.55,6.37c-.47,4.13-2.81,8.3-5.34,11.61-3.48-3-4.28-8.34-4.52-11.05-.38-4.29,1.55-12.27,5.16-11.63" style="fill: rgb(0, 155, 164); transform-origin: 399.297px 436.932px;" id="el3x3teuhji9s" class="animable"></path><path d="M402.88,455.11a6.86,6.86,0,0,1,2.21-6.5,9.07,9.07,0,0,1,6.69-2.09,3.86,3.86,0,0,1,2.94,1.32,2.93,2.93,0,0,1,0,3,5.9,5.9,0,0,1-2.19,2.16c-3,1.89-6.28,3.17-9.69,2.15" style="fill: rgb(0, 155, 164); transform-origin: 408.941px 450.995px;" id="el2tjrmopgdc" class="animable"></path><path d="M398.42,467.78a5.49,5.49,0,0,1,.12-.85l.42-2.3a24.23,24.23,0,0,1,2.37-7.33,14.68,14.68,0,0,1,5.26-5.59,10.2,10.2,0,0,1,2.15-.95,4.41,4.41,0,0,1,.62-.15.6.6,0,0,1,.22,0,14.41,14.41,0,0,0-2.88,1.31,15.17,15.17,0,0,0-5.1,5.56,26,26,0,0,0-2.43,7.23c-.21,1-.38,1.74-.51,2.27A4.35,4.35,0,0,1,398.42,467.78Z" style="fill: rgb(38, 50, 56); transform-origin: 404px 459.19px;" id="elu5nqb4btsy" class="animable"></path><path d="M398.55,431.82a1.3,1.3,0,0,1,0,.37c0,.27,0,.63.07,1.06,0,.93.1,2.27.15,3.92.11,3.31.19,7.89.17,12.95s-.14,9.63-.28,12.94c-.07,1.65-.13,3-.19,3.92,0,.43-.05.79-.07,1.06a1.61,1.61,0,0,1-.05.37,2.12,2.12,0,0,1,0-.37c0-.28,0-.63,0-1.07,0-1,.06-2.29.1-3.92.08-3.31.17-7.88.19-12.94s0-9.62-.08-12.93c0-1.63-.05-3-.06-3.92v-1.07A1.53,1.53,0,0,1,398.55,431.82Z" style="fill: rgb(38, 50, 56); transform-origin: 398.642px 450.115px;" id="elf08z12ac81e" class="animable"></path><path d="M396.86,457.62a16,16,0,0,0-8.72-11.7c-1.17-.56-2.69-.93-3.64-.06s-.74,2.42-.28,3.62A13.66,13.66,0,0,0,396.78,458" style="fill: rgb(0, 155, 164); transform-origin: 390.345px 451.671px;" id="elzo4qpaxci3" class="animable"></path><path d="M388.7,449.83a5.3,5.3,0,0,1,.74.33,8.8,8.8,0,0,1,.83.44c.31.2.69.39,1.06.67a14.23,14.23,0,0,1,1.22.91,17.07,17.07,0,0,1,1.29,1.18,17.92,17.92,0,0,1,2.46,3.15,17.55,17.55,0,0,1,1.62,3.66c.16.6.32,1.16.41,1.7a13.27,13.27,0,0,1,.21,1.51,11.32,11.32,0,0,1,0,1.25,7.07,7.07,0,0,1,0,.95,4.34,4.34,0,0,1-.09.8c-.07,0,0-1.15-.16-3a13.3,13.3,0,0,0-.24-1.48,15.1,15.1,0,0,0-.43-1.66,16.85,16.85,0,0,0-4-6.71,15.05,15.05,0,0,0-1.25-1.18c-.4-.36-.81-.65-1.18-.93C389.72,450.37,388.67,449.89,388.7,449.83Z" style="fill: rgb(38, 50, 56); transform-origin: 393.628px 458.105px;" id="elnpev3vafkec" class="animable"></path><path d="M369,394.76a2.19,2.19,0,0,1-.25.48c-.2.36-.46.8-.78,1.33s-.77,1.27-1.22,2.11-1,1.76-1.55,2.83c-1.12,2.1-2.34,4.68-3.57,7.58a102,102,0,0,0-3.43,9.68c-1,3.5-1.76,6.89-2.33,10s-.89,5.94-1.08,8.32c-.12,1.19-.16,2.27-.22,3.21s-.09,1.77-.11,2.44,0,1.13,0,1.54a1.84,1.84,0,0,1-.06.53,2.19,2.19,0,0,1-.05-.53c0-.41,0-.92,0-1.55s0-1.49,0-2.44,0-2,.15-3.23a83.47,83.47,0,0,1,1-8.37,95.57,95.57,0,0,1,2.3-10.06,93.75,93.75,0,0,1,3.49-9.71c1.26-2.92,2.52-5.48,3.69-7.58.56-1.06,1.13-2,1.62-2.8s.92-1.51,1.3-2.07.63-.93.87-1.27S369,394.75,369,394.76Z" style="fill: rgb(38, 50, 56); transform-origin: 361.675px 419.785px;" id="el0cnpddssd17t" class="animable"></path><path d="M353.21,409.18a6.46,6.46,0,0,1-.06,1.34c-.09,1-.21,2.2-.34,3.66-.3,3.08-.68,7.35-1,12.06s-.51,9-.64,12.09L351,442a6.14,6.14,0,0,1-.12,1.35,6.58,6.58,0,0,1-.08-1.35c0-.87,0-2.12,0-3.68,0-3.1.17-7.39.49-12.11s.76-9,1.15-12.07c.2-1.54.37-2.78.51-3.64A7.66,7.66,0,0,1,353.21,409.18Z" style="fill: rgb(38, 50, 56); transform-origin: 352.008px 426.265px;" id="eluixsu8q6os9" class="animable"></path><path d="M337.88,422.26a3.8,3.8,0,0,1,.72.63,23.14,23.14,0,0,1,1.76,1.94,32,32,0,0,1,4.49,7.37,31.59,31.59,0,0,1,2.34,8.3,23.07,23.07,0,0,1,.23,2.61,4,4,0,0,1,0,1c-.09,0-.18-1.35-.56-3.51a36.13,36.13,0,0,0-6.76-15.5C338.75,423.31,337.81,422.32,337.88,422.26Z" style="fill: rgb(38, 50, 56); transform-origin: 342.664px 433.185px;" id="elp2ylrlpffq" class="animable"></path><path d="M399.13,257.54a3.29,3.29,0,0,1,.47.46l1.28,1.38.91,1c.33.38.66.81,1,1.26.72.92,1.58,1.93,2.4,3.15l1.32,1.88c.45.66.86,1.38,1.32,2.11.95,1.45,1.79,3.09,2.71,4.79a71.9,71.9,0,0,1,7.41,24c.19,1.93.42,3.76.46,5.48,0,.87.09,1.7.09,2.5l0,2.3c0,1.46-.13,2.78-.21,3.94,0,.58-.08,1.13-.13,1.62s-.13.94-.19,1.35c-.11.77-.2,1.39-.28,1.86a2.49,2.49,0,0,1-.13.65,5.42,5.42,0,0,1,0-.66c.05-.48.11-1.1.18-1.87,0-.41.09-.86.14-1.35s.06-1,.09-1.62c.05-1.15.17-2.47.13-3.93v-2.29c0-.79-.09-1.62-.13-2.47-.05-1.72-.29-3.53-.5-5.45a74.5,74.5,0,0,0-7.35-23.84c-.91-1.7-1.73-3.34-2.65-4.78-.45-.73-.86-1.46-1.3-2.12s-.87-1.29-1.28-1.89c-.79-1.23-1.63-2.25-2.33-3.18-.35-.46-.67-.9-1-1.28l-.88-1-1.2-1.44A2.87,2.87,0,0,1,399.13,257.54Z" style="fill: rgb(38, 50, 56); transform-origin: 408.815px 287.405px;" id="elx3ieyscsdeo" class="animable"></path><path d="M429,277.28a9.84,9.84,0,0,1-.39,1.49c-.29,1-.69,2.32-1.16,4a120.95,120.95,0,0,0-4.24,27.26c-.07,1.77-.11,3.2-.13,4.19a8.57,8.57,0,0,1-.08,1.54,7.81,7.81,0,0,1-.12-1.53c0-1-.07-2.43,0-4.21a101.17,101.17,0,0,1,4.26-27.35c.52-1.7,1-3.06,1.32-4A8.23,8.23,0,0,1,429,277.28Z" style="fill: rgb(38, 50, 56); transform-origin: 425.924px 296.52px;" id="elxwui2tqxu9f" class="animable"></path><path d="M431.16,296.86a57.78,57.78,0,0,0-3.29,7.14,58.09,58.09,0,0,0-1.76,7.65,8.15,8.15,0,0,1,0-2.33,26,26,0,0,1,1.23-5.49,25.33,25.33,0,0,1,2.39-5.1A7.88,7.88,0,0,1,431.16,296.86Z" style="fill: rgb(38, 50, 56); transform-origin: 428.593px 304.255px;" id="el83sgy3aezyd" class="animable"></path></g><g id="freepik--Character--inject-6" class="animable" style="transform-origin: 165.652px 299.06px;"><polygon points="145.63 441.88 144.26 474.35 126.72 473.95 128.04 441.42 145.63 441.88" style="fill: rgb(0, 155, 164); transform-origin: 136.175px 457.885px;" id="eljt2rs0o6fb" class="animable"></polygon><path d="M135.65,472.93c-.15,0,.12-7.12.6-15.88s1-15.86,1.14-15.85-.12,7.12-.61,15.88S135.79,472.94,135.65,472.93Z" style="fill: rgb(38, 50, 56); transform-origin: 136.518px 457.065px;" id="el1uwexmr3icu" class="animable"></path><polygon points="144.35 472.11 126.82 471.66 126.72 473.95 144.26 474.35 144.35 472.11" style="fill: rgb(38, 50, 56); transform-origin: 135.535px 473.005px;" id="elzkfcxm0boad" class="animable"></polygon><path d="M127.14,463.56a2.47,2.47,0,0,1,.49-.69,11.82,11.82,0,0,1,1.63-1.6,12.26,12.26,0,0,1,2.92-1.76A9.32,9.32,0,0,1,143,462a7.7,7.7,0,0,1,1.19,2,2.29,2.29,0,0,1,.24.81,16.28,16.28,0,0,0-1.72-2.53,9.32,9.32,0,0,0-6.43-3,10.74,10.74,0,0,0-6.79,2.29C128,462.7,127.21,463.62,127.14,463.56Z" style="fill: rgb(38, 50, 56); transform-origin: 135.785px 461.77px;" id="elzm6pf1nwzjr" class="animable"></path><g id="elrd8wx0c8q6"><g style="opacity: 0.3; transform-origin: 136.365px 452.625px;" class="animable"><polygon points="127.66 450.68 127.52 454.26 145.09 454.57 145.21 451.88 127.66 450.68" id="elguyqh2lc68g" class="animable" style="transform-origin: 136.365px 452.625px;"></polygon></g></g><path d="M186.9,443.82l-.85,19.77s19.8,7.5,20,11.17l-38.37-.28.07-30.85Z" style="fill: rgb(0, 155, 164); transform-origin: 186.865px 459.195px;" id="el4laax54q0m" class="animable"></path><path d="M174.45,461.91a1.57,1.57,0,0,0-1.11,1.79,1.52,1.52,0,0,0,1.77,1.11,1.66,1.66,0,0,0,1.16-1.9,1.56,1.56,0,0,0-2-1" style="fill: rgb(224, 224, 224); transform-origin: 174.807px 463.331px;" id="elz48ybp3y1te" class="animable"></path><path d="M167.67,474.47v-3.08l37.14,1.4s1.71.76,1.51,2Z" style="fill: rgb(38, 50, 56); transform-origin: 187.003px 473.09px;" id="elvjnqo4x9rla" class="animable"></path><path d="M186.39,463.71c0,.19-.95.27-1.88.87s-1.43,1.39-1.61,1.31.12-1.16,1.26-1.87S186.44,463.54,186.39,463.71Z" style="fill: rgb(38, 50, 56); transform-origin: 184.622px 464.715px;" id="elrsrwmt4pbpa" class="animable"></path><path d="M190.44,465.42c0,.18-.78.5-1.43,1.29s-.84,1.64-1,1.63-.3-1.08.53-2S190.43,465.24,190.44,465.42Z" style="fill: rgb(38, 50, 56); transform-origin: 189.164px 466.849px;" id="elwwmqrt0cr9b" class="animable"></path><path d="M192.7,470.29c-.17,0-.43-.91.07-1.94s1.37-1.43,1.45-1.27-.47.7-.86,1.55S192.89,470.27,192.7,470.29Z" style="fill: rgb(38, 50, 56); transform-origin: 193.353px 468.668px;" id="ellg8n5c91yy" class="animable"></path><path d="M186.09,459.16c-.08.17-1-.1-2,0s-1.91.39-2,.23.7-.83,2-.89S186.18,459,186.09,459.16Z" style="fill: rgb(38, 50, 56); transform-origin: 184.09px 458.966px;" id="el21auuelxioi" class="animable"></path><path d="M186.81,454.9a3.64,3.64,0,0,1-1.94,0,8.93,8.93,0,0,1-2-.64,8.09,8.09,0,0,1-1.11-.6,2.41,2.41,0,0,1-.58-.46.82.82,0,0,1-.08-1,1,1,0,0,1,.83-.43,3,3,0,0,1,.73.11,7.06,7.06,0,0,1,1.2.42,6.89,6.89,0,0,1,1.78,1.19c.89.83,1.19,1.54,1.12,1.58s-.52-.54-1.42-1.23a8.11,8.11,0,0,0-1.72-1,7.59,7.59,0,0,0-1.11-.36c-.41-.11-.76-.11-.86.07s0,.1,0,.22a1.7,1.7,0,0,0,.42.33,9.86,9.86,0,0,0,1,.59,10.92,10.92,0,0,0,1.87.74A13.63,13.63,0,0,1,186.81,454.9Z" style="fill: rgb(38, 50, 56); transform-origin: 183.888px 453.421px;" id="elsbcrhsip0pd" class="animable"></path><path d="M186.56,455.17a3,3,0,0,1-.5-1.87,6.23,6.23,0,0,1,.28-2.12,6.53,6.53,0,0,1,.5-1.17,1.61,1.61,0,0,1,1.25-1,.91.91,0,0,1,.8.55,2.28,2.28,0,0,1,.19.71,4.33,4.33,0,0,1-.85,3.29c-.76,1-1.55,1.22-1.56,1.16s.59-.46,1.18-1.42a4.4,4.4,0,0,0,.63-1.81,4.23,4.23,0,0,0,0-1.12c-.06-.41-.21-.74-.37-.7s-.52.3-.68.63a5.71,5.71,0,0,0-.48,1,6.88,6.88,0,0,0-.39,1.93C186.47,454.44,186.66,455.14,186.56,455.17Z" style="fill: rgb(38, 50, 56); transform-origin: 187.591px 452.09px;" id="eluq4sw0uqwil" class="animable"></path><g id="elxa6smjibp5"><g style="opacity: 0.3; transform-origin: 176.935px 457.675px;" class="animable"><polygon points="167.66 455.48 167.7 459.87 186.21 459.87 186.21 455.89 167.66 455.48" id="el4iku2aoidud" class="animable" style="transform-origin: 176.935px 457.675px;"></polygon></g></g><polyline points="157.02 318.03 151.35 372.69 147.28 455 125.56 455 124.97 279.82 187.16 284.25 200.05 376.16 188.89 456.61 165.06 456.61 170.63 380.12 157.02 318.03" style="fill: rgb(38, 50, 56); transform-origin: 162.51px 368.215px;" id="el4kdfnjij1kq" class="animable"></polyline><path d="M157,318a32.39,32.39,0,0,0,4.23,4.17,33.08,33.08,0,0,0,4.58,3.77,31.94,31.94,0,0,0-4.22-4.17A32.8,32.8,0,0,0,157,318Z" style="fill: rgb(69, 90, 100); transform-origin: 161.405px 321.97px;" id="elcztzbe2ckz6" class="animable"></path><path d="M157.09,316.94a63.76,63.76,0,0,0-.12-7,64.51,64.51,0,0,0-.4-7,36.14,36.14,0,0,0-.14,7A36.54,36.54,0,0,0,157.09,316.94Z" style="fill: rgb(69, 90, 100); transform-origin: 156.729px 309.94px;" id="elq9h6sberawk" class="animable"></path><path d="M149.9,296.54a1.62,1.62,0,0,0-.35,0l-1.07-.06-4.12-.2-14.72-.62h-.26v.25c0,4.6,0,9.8,0,15.29v.48l.17.07,9.58,3.83.09,0,.09,0,8.47-2.94.13-.05v-.14c.62-4.77,1.14-8.74,1.51-11.59.16-1.33.29-2.4.39-3.19a9.42,9.42,0,0,0,.1-1.09,1.61,1.61,0,0,0-.06.31c0,.24-.09.52-.15.86-.13.8-.3,1.88-.51,3.23-.42,2.8-1,6.72-1.72,11.41l.15-.18-8.49,2.88h.18l-9.57-3.86.17.25v-.3c0-5.49,0-10.69,0-15.29l-.25.25,14.56.36,4.19.07h1.53Z" style="fill: rgb(69, 90, 100); transform-origin: 139.66px 305.62px;" id="el54xovlhx4h" class="animable"></path><path d="M181.26,296.8l-.32,0-1,0-3.73-.11-13.43-.32h-.25v.25c.15,4.54.31,9.76.49,15.33V312l.11.08,1.56,1,7.87,5.13.14.09.14-.08,8.87-5.41.11-.07v-.13c-.17-4.76-.31-8.73-.41-11.58-.05-1.32-.1-2.39-.13-3.18s-.07-1.1-.08-1.09a1.27,1.27,0,0,0,0,.32V298c0,.81,0,1.89,0,3.24,0,2.81.1,6.74.17,11.44l.11-.19-8.91,5.34h.28L165,312.66l-1.55-1,.12.22c-.2-5.57-.39-10.8-.56-15.34l-.24.25,13.29.07h4.79Z" style="fill: rgb(69, 90, 100); transform-origin: 172.175px 307.335px;" id="elrr8nothhppd" class="animable"></path><path d="M131.68,321.56a13.94,13.94,0,0,0,2.95-.09c1.81-.13,4.31-.38,7.06-.74s5.23-.75,7-1.08a14.91,14.91,0,0,0,2.87-.67,17.17,17.17,0,0,0-2.93.29l-7,.93-7,.89A17.76,17.76,0,0,0,131.68,321.56Z" style="fill: rgb(69, 90, 100); transform-origin: 141.62px 320.29px;" id="elujh2rzbxik8" class="animable"></path><path d="M132.19,382.49s.09.31.51.69a3.47,3.47,0,0,0,2.22.75,5.21,5.21,0,0,0,3.25-1.24,23.28,23.28,0,0,0,3-3,41,41,0,0,0,4.39-6.19,13.16,13.16,0,0,0,1.38-2.83,29.82,29.82,0,0,0-1.7,2.63,55.7,55.7,0,0,1-4.48,6,25.26,25.26,0,0,1-2.86,2.95,5,5,0,0,1-2.94,1.25,3.44,3.44,0,0,1-2.09-.54C132.4,382.72,132.23,382.46,132.19,382.49Z" style="fill: rgb(69, 90, 100); transform-origin: 139.565px 377.3px;" id="elhq0gh7loygp" class="animable"></path><path d="M175.09,384.41s0,.28.29.7a4.49,4.49,0,0,0,1.5,1.42,5.72,5.72,0,0,0,3,.79,7.18,7.18,0,0,0,3.59-1.14,12.74,12.74,0,0,0,4.32-5.15,11,11,0,0,0,1.07-2.56,19.37,19.37,0,0,0-1.41,2.38,13.64,13.64,0,0,1-4.27,4.87,6.82,6.82,0,0,1-3.31,1.1,5.6,5.6,0,0,1-2.78-.62A6.07,6.07,0,0,1,175.09,384.41Z" style="fill: rgb(69, 90, 100); transform-origin: 181.975px 382.895px;" id="el9wug6r9vtt5" class="animable"></path><path d="M173.7,376.16a5.4,5.4,0,0,0,1.79,1,13.94,13.94,0,0,0,4.86,1.08,14.12,14.12,0,0,0,5-.67,5.57,5.57,0,0,0,1.86-.89,22.76,22.76,0,0,1-6.78,1A22.44,22.44,0,0,1,173.7,376.16Z" style="fill: rgb(69, 90, 100); transform-origin: 180.455px 377.208px;" id="elkpkb59bq5qq" class="animable"></path><path d="M156.22,185.17l-23.43-.29,2.62-19.26s-1.6-.33-1.71-8.71-.51-22.62-.51-22.62h0A31,31,0,0,1,163.5,138l1.29,1Z" style="fill: rgb(255, 190, 157); transform-origin: 148.79px 158.547px;" id="elrz57dxxsjaq" class="animable"></path><path d="M162.07,149.23c.15-.06,6-1.7,5.77,4s-6.11,4.36-6.11,4.19S162.07,149.23,162.07,149.23Z" style="fill: rgb(255, 190, 157); transform-origin: 164.788px 153.321px;" id="elvyarrmubqp" class="animable"></path><path d="M134.2,148c-.15-.06-5.43-1.43-5.25,4.29s6.11,4.37,6.12,4.2S134.2,148,134.2,148Z" style="fill: rgb(255, 190, 157); transform-origin: 132.008px 152.281px;" id="el8ywz8hqpny" class="animable"></path><path d="M164,148.59c-.88,4.8-.71,7.32-1.53,10.53-1.3,5.07-3.91,9-8.64,11.5s-11.14,2.49-15.2-1c-2.83-2.4-4.83-5.1-5.25-8.71s-.83-10-.86-13.61c0-6.54-.5-12.79-.5-12.79l19.35-3.38,11,6.32Z" style="fill: rgb(38, 50, 56); transform-origin: 148.01px 151.756px;" id="el5u57d6edosg" class="animable"></path><path d="M144,173.51a6.46,6.46,0,0,0,3.39.29,6.32,6.32,0,0,0,3.24-1c0-.14-1.48.29-3.3.48S144.05,173.36,144,173.51Z" style="fill: rgb(38, 50, 56); transform-origin: 147.315px 173.339px;" id="elwsq5atrfucg" class="animable"></path><path d="M163.06,156.75c.56-4.92.93-10.54,1.73-15.73.3-2,1-4.75.84-6.71a15.69,15.69,0,0,0-1.28-5.76,8.46,8.46,0,0,0-5.88-4.39,8.79,8.79,0,0,0-7.18,1.85,6.56,6.56,0,0,0-6.64-2.54,6.31,6.31,0,0,0-4.81,5.1,4.64,4.64,0,0,0-5.28-.55,4.27,4.27,0,0,0-1.92,4.77,4.33,4.33,0,0,0-3.2,2.4,4.09,4.09,0,0,0,.32,3.91c.9,1.33,2.52,2.06,3.5,3.33a4.63,4.63,0,0,1,.3,5.17" style="fill: rgb(38, 50, 56); transform-origin: 147.37px 140.04px;" id="els4sf8a3tuq" class="animable"></path><path d="M136.18,139a1.24,1.24,0,0,0,.22.53,3.74,3.74,0,0,0,1.12,1.23,4.15,4.15,0,0,0,2.52.77,4.42,4.42,0,0,0,3.1-1.41l-.41-.11a3.94,3.94,0,0,0,2.59,2.87,4.77,4.77,0,0,0,4.36-.53,6.36,6.36,0,0,0,2.46-3.11l-.47.06a5.47,5.47,0,0,0,4.38,2.31,5.13,5.13,0,0,0,3.69-1.45,4.88,4.88,0,0,0,1.33-2.19,2.11,2.11,0,0,0,.12-.91s-.09.32-.29.86a5.27,5.27,0,0,1-1.39,2,4.9,4.9,0,0,1-3.44,1.25,5.11,5.11,0,0,1-4-2.16l-.28-.43-.19.48a6,6,0,0,1-2.26,2.85,4.25,4.25,0,0,1-3.87.49,3.51,3.51,0,0,1-2.32-2.47l-.08-.48-.33.37a4,4,0,0,1-5.1.71A5.45,5.45,0,0,1,136.18,139Z" style="fill: rgb(69, 90, 100); transform-origin: 148.689px 140.121px;" id="eliek7m28z04n" class="animable"></path><path d="M136.22,136.71a5,5,0,0,1,.82-2.09,3.54,3.54,0,0,1,2-1.32,3.81,3.81,0,0,1,2.95.54l.47.33-.05-.56a4.12,4.12,0,0,1,.2-1.65,4.52,4.52,0,0,1,2.38-2.67,4.74,4.74,0,0,1,3-.26,6.47,6.47,0,0,1,2.51,1.37s-.11-.27-.48-.64a4.78,4.78,0,0,0-1.93-1.08,4.82,4.82,0,0,0-6,3.12,4.57,4.57,0,0,0-.21,1.86l.42-.24a4.24,4.24,0,0,0-3.38-.56,3.76,3.76,0,0,0-2.2,1.57,3.55,3.55,0,0,0-.6,1.65C136.13,136.49,136.19,136.71,136.22,136.71Z" style="fill: rgb(69, 90, 100); transform-origin: 143.31px 132.589px;" id="el6d33xy7isx5" class="animable"></path><path d="M148.56,136.87c.07,0,0-.32,0-.78a3.67,3.67,0,0,1,.61-1.7c.39-.59.85-1.19,1.12-1.52s.57-.08.62-.11,0-.13-.13-.23a.68.68,0,0,0-.73.05,4.17,4.17,0,0,0-.67.66,7.48,7.48,0,0,0-.68.88,3.13,3.13,0,0,0-.52,2C148.26,136.64,148.5,136.9,148.56,136.87Z" style="fill: rgb(69, 90, 100); transform-origin: 149.549px 134.66px;" id="el8yjtldrr8jc" class="animable"></path><path d="M160,129.67c.06,0,0-.45-.36-1a2.71,2.71,0,0,0-.89-.9,2.35,2.35,0,0,0-1.57-.33,3.76,3.76,0,0,0-2.35,1.42c-.43.53-.63.89-.58.93s.38-.24.86-.68a4.15,4.15,0,0,1,2.14-1.16,2.28,2.28,0,0,1,2.07.93C159.77,129.33,160,129.7,160,129.67Z" style="fill: rgb(69, 90, 100); transform-origin: 157.131px 128.605px;" id="elocrsjvwog3" class="animable"></path><path d="M157,154a12.41,12.41,0,0,0,2.77-7.75c-.16,0-.47,1.8-1.23,3.93S156.89,153.88,157,154Z" style="fill: rgb(69, 90, 100); transform-origin: 158.38px 150.125px;" id="elxn8hsnxz93" class="animable"></path><path d="M154.43,155.34a6.92,6.92,0,0,0,1.43-2.61,6.78,6.78,0,0,0,.71-2.87,10.81,10.81,0,0,0-1.21,2.69A10.09,10.09,0,0,0,154.43,155.34Z" style="fill: rgb(69, 90, 100); transform-origin: 155.5px 152.6px;" id="elfv7cs9iux25" class="animable"></path><path d="M138.12,155.73a8.72,8.72,0,0,0,.67,5,9,9,0,0,0,3,4.2,30.7,30.7,0,0,1-2.44-4.38A30.75,30.75,0,0,1,138.12,155.73Z" style="fill: rgb(69, 90, 100); transform-origin: 139.899px 160.33px;" id="el0fz7oeuuxj25" class="animable"></path><path d="M135.52,151.55a7.08,7.08,0,0,0-.38,4.53,7.22,7.22,0,0,0,2,4.12,25.92,25.92,0,0,1-1.47-4.21A24.64,24.64,0,0,1,135.52,151.55Z" style="fill: rgb(69, 90, 100); transform-origin: 136.036px 155.875px;" id="elg1zdgdpn3mc" class="animable"></path><path d="M104.19,231.73v24s18,39.78,18,39.17,6.43-25.11,6.43-25.11l-7.24-19.11-.68-12.48-14.86-29.72s-3.69,20-3.09,21.2A8,8,0,0,0,104.19,231.73Z" style="fill: rgb(0, 155, 164); transform-origin: 115.652px 251.693px;" id="el5rdxew1cxq9" class="animable"></path><path d="M126.61,184.07s-16.36,8.49-18.38,11.11-2.42,13.33-2.42,13.33l20.8,41.6,1,16.76s-6.26,13.05-6.26,22.17v1l-1,12.52,25,2.22s1.42-6.87,1.42-6.26,1.82,6.26,1.82,6.26H190l-1.53-27.57-7.05-42.56s3-24.41,3.15-25.3c.26-1.58,26.48-13.21,26.48-13.21l12.35-6.67a10,10,0,0,0,5.22-8.76h0a10,10,0,0,0-5.54-8.92l-34.85-17.25-8.11,13.64,10.62,6.82,7.61,5.27-21.11,2s-3.75-4.9-5.36-4.9-14.54,3-14.54,3l.2-3.23s-3.43-3.84-7.27-3.64-20,4.85-20,4.85Z" style="fill: rgb(0, 155, 164); transform-origin: 167.215px 229.66px;" id="ellakx5jn6ie" class="animable"></path><path d="M185.32,159.43h0l-9.09-5.29-13.83-7.5s-4.56-3.46-6.36-3.36a5.52,5.52,0,0,0-3.72,2.55c-.08.41.67,1.17,1.83.85.38-.1,1.44-.87,2-.75a4.16,4.16,0,0,1,2.58,1.86.62.62,0,0,1-.5,1s-7.83-2-10.75-.4a1.56,1.56,0,0,0-.79,1.92c.21.51.77,1,2.14.7,2.75-.53,7.29,1.58,7.29,1.58s-10.16-.33-11.9.54c-.69.34-1.44,2.56.63,2.79,2.44.26,7.25.16,7.25.16s4.54.63,3.81,1.48-7.7.92-8.23,1-2.89,0-2.76,1.92c.07,1.09,2.11,1.78,4.75,1.69,2.24-.07,9.19-.21,10,1.06s.26,2.19-.38,2.51a38.8,38.8,0,0,1-6.19,1c-.92,0-2.13,1.7.11,2.24,2.44.6,4.5.11,6.61.11s4.81.17,10.73-2.15c0,0,4-1.81,9.44,1.31Z" style="fill: rgb(255, 190, 157); transform-origin: 164.41px 156.278px;" id="elcry8rewiyq7" class="animable"></path><path d="M156.32,180.57c0,.15-6.37,1-14.27,2s-14.33,1.62-14.34,1.47,6.37-1,14.28-2S156.31,180.43,156.32,180.57Z" style="fill: rgb(38, 50, 56); transform-origin: 142.015px 182.306px;" id="elxf5jwr4svu" class="animable"></path><path d="M154.9,269a4.6,4.6,0,0,1,.35-.57l1.1-1.59c1-1.37,2.33-3.38,4-5.9s3.52-5.54,5.51-9,4-7.27,6.07-11.38,3.76-8.1,5.27-11.77,2.73-7,3.7-9.86,1.73-5.14,2.22-6.75c.24-.75.43-1.36.58-1.84a4.13,4.13,0,0,1,.24-.63,3.29,3.29,0,0,1-.13.66c-.13.48-.29,1.1-.5,1.87-.43,1.63-1.12,4-2.06,6.81s-2.14,6.23-3.61,9.92-3.23,7.7-5.24,11.82-4.12,8-6.12,11.39-3.93,6.45-5.62,8.94-3.1,4.47-4.12,5.8l-1.17,1.54A3,3,0,0,1,154.9,269Z" style="fill: rgb(38, 50, 56); transform-origin: 169.42px 239.355px;" id="elmgszoodzkjd" class="animable"></path><path d="M121,294.94a3.92,3.92,0,0,1,0-.56c0-.4.09-.94.15-1.6.15-1.39.44-3.42.89-5.95a137.88,137.88,0,0,1,5.35-20.05v.1c-.22-3.48-.45-7.23-.68-11.12-.12-1.93-.23-3.83-.34-5.64l0,.1c-4.45-8.67-8.13-16.44-10.64-22.08-1.26-2.81-2.22-5.1-2.86-6.68-.29-.76-.53-1.37-.71-1.83A3.41,3.41,0,0,1,112,219a3.54,3.54,0,0,1,.3.61l.79,1.79c.7,1.55,1.7,3.82,3,6.61,2.59,5.59,6.33,13.34,10.78,22l0,0v.05c.11,1.81.23,3.71.34,5.64.24,3.89.46,7.64.66,11.12v0l0,.05a149.11,149.11,0,0,0-5.51,19.93c-.5,2.52-.83,4.54-1,5.92l-.24,1.59A1.85,1.85,0,0,1,121,294.94Z" style="fill: rgb(38, 50, 56); transform-origin: 119.935px 256.97px;" id="eldyg2uqvjfc9" class="animable"></path><path d="M148.16,286.78a84.54,84.54,0,0,1-1.11,9.19,82,82,0,0,1-1.62,9.1,81.62,81.62,0,0,1,1.11-9.18A82.51,82.51,0,0,1,148.16,286.78Z" style="fill: rgb(38, 50, 56); transform-origin: 146.795px 295.925px;" id="elz47exh41jll" class="animable"></path><path d="M177.79,201.89a3.27,3.27,0,0,1-.53-.72c-.31-.48-.73-1.2-1.21-2.11a38.47,38.47,0,0,1-2.93-7.49,39,39,0,0,1-1.34-7.93c-.06-1-.07-1.86-.05-2.43a3.31,3.31,0,0,1,.08-.89c.09,0,.12,1.26.34,3.29a47.26,47.26,0,0,0,4.23,15.28A32.08,32.08,0,0,1,177.79,201.89Z" style="fill: rgb(38, 50, 56); transform-origin: 174.755px 191.105px;" id="elzfbw9gnbpsn" class="animable"></path><g id="eldfpx528mno"><g style="opacity: 0.3; transform-origin: 169.071px 242.192px;" class="animable"><path d="M156,267.09a7.18,7.18,0,0,0,6.42-.42,17.56,17.56,0,0,0,4.94-4.44A64.83,64.83,0,0,0,182,216.73,187.48,187.48,0,0,1,156.83,266" id="el1in6m018ipl" class="animable" style="transform-origin: 169.071px 242.192px;"></path></g></g><g id="eli9dthdnmcg"><g style="opacity: 0.3; transform-origin: 113.484px 229.645px;" class="animable"><path d="M112.82,221.08a8.2,8.2,0,0,0-3.26-2.36,2.44,2.44,0,0,0-3.13,1.3,3.55,3.55,0,0,0,.26,2c1.93,5.69,3.92,11.51,7.7,16.18a9.27,9.27,0,0,0,2.37,1.89c.9.57,3.35,1.07,3.69.1a6,6,0,0,0,0-2.5s-5.39-11-8-16.65" id="el31i2l3njpt8" class="animable" style="transform-origin: 113.484px 229.645px;"></path></g></g><g id="elj5z9zgx2hfq"><g style="opacity: 0.3; transform-origin: 198.78px 178.347px;" class="animable"><path d="M198.13,180.26a14.79,14.79,0,0,0,7.3-.13c-3.75-2.84-8.64-3.46-13.3-4.09l6,4.22" id="el74kmrz78jp" class="animable" style="transform-origin: 198.78px 178.347px;"></path></g></g><path d="M213.57,180.68a11.76,11.76,0,0,1-2.33,0l-5.58-.16-5.58-.09a11.76,11.76,0,0,1-2.32-.13,9.54,9.54,0,0,1,2.31-.24c1.43-.07,3.41-.11,5.6-.06s4.17.18,5.6.31A9.94,9.94,0,0,1,213.57,180.68Z" style="fill: rgb(38, 50, 56); transform-origin: 205.665px 180.358px;" id="eley4zdi9hjwe" class="animable"></path><path d="M110,248c0-.06.53.3,1.29.88a14.62,14.62,0,0,0,3.1,1.95,6.45,6.45,0,0,0,3.53.46c.91-.17,1.41-.51,1.46-.43s-.41.51-1.38.79a5.93,5.93,0,0,1-3.81-.34,11.3,11.3,0,0,1-3.14-2.15C110.37,248.45,110,248,110,248Z" style="fill: rgb(38, 50, 56); transform-origin: 114.692px 249.906px;" id="elgbljjljq6k9" class="animable"></path><g id="el9fz00q1zbne"><polygon points="148.16 288.67 153.08 304.83 148.62 304.83 146.55 297.56 148.16 288.67" style="opacity: 0.3; transform-origin: 149.815px 296.75px;" class="animable"></polygon></g></g><defs>     <filter id="active" height="200%">         <feMorphology in="SourceAlpha" result="DILATED" operator="dilate" radius="2"></feMorphology>                <feFlood flood-color="#32DFEC" flood-opacity="1" result="PINK"></feFlood>        <feComposite in="PINK" in2="DILATED" operator="in" result="OUTLINE"></feComposite>        <feMerge>            <feMergeNode in="OUTLINE"></feMergeNode>            <feMergeNode in="SourceGraphic"></feMergeNode>        </feMerge>    </filter>    <filter id="hover" height="200%">        <feMorphology in="SourceAlpha" result="DILATED" operator="dilate" radius="2"></feMorphology>                <feFlood flood-color="#ff0000" flood-opacity="0.5" result="PINK"></feFlood>        <feComposite in="PINK" in2="DILATED" operator="in" result="OUTLINE"></feComposite>        <feMerge>            <feMergeNode in="OUTLINE"></feMergeNode>            <feMergeNode in="SourceGraphic"></feMergeNode>        </feMerge>            <feColorMatrix type="matrix" values="0   0   0   0   0                0   1   0   0   0                0   0   0   0   0                0   0   0   1   0 "></feColorMatrix>    </filter></defs></svg>